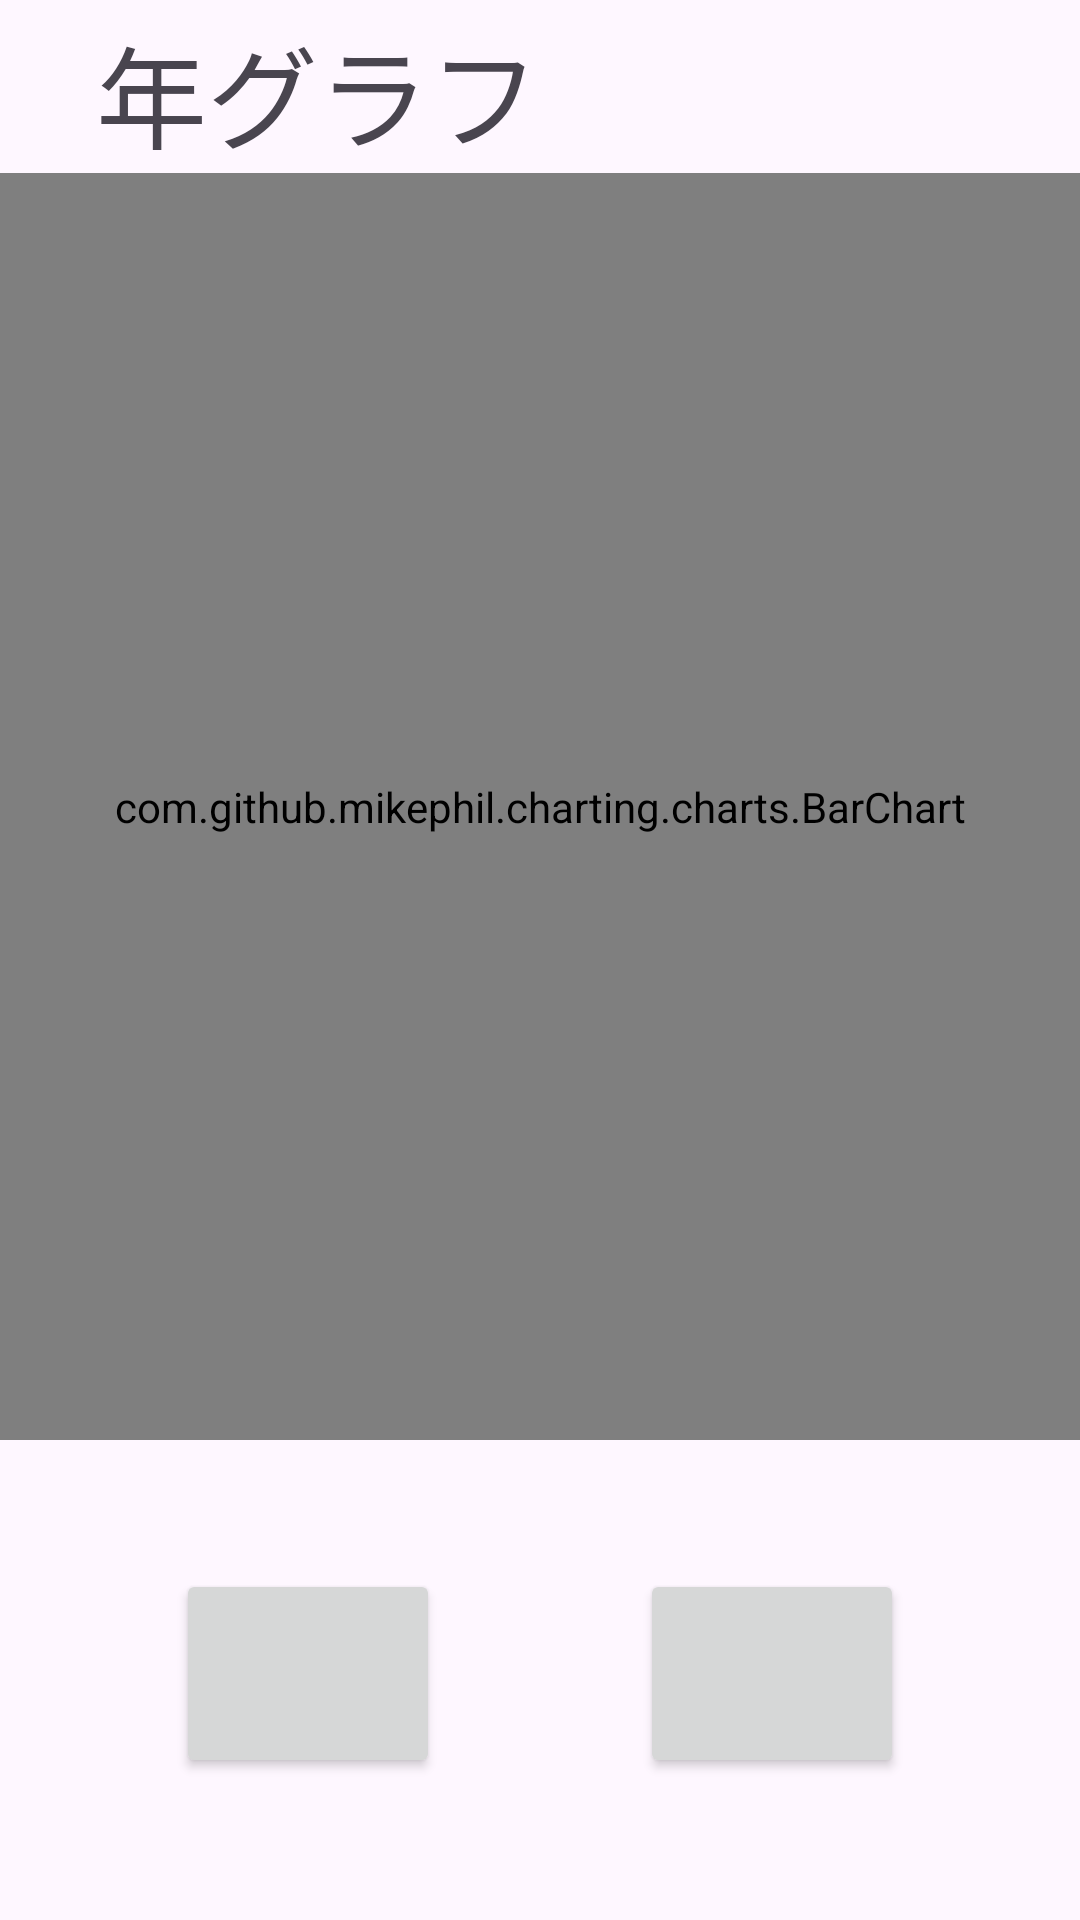

Here is an Android app screen rendered from its layout file. Give the layout XML and the strings, colors and styles it references.
<!-- AndroidManifest.xml: application theme Theme.GetOut -->
<!-- res/layout/activity_chart_month.xml -->
<?xml version="1.0" encoding="utf-8"?>
<androidx.constraintlayout.widget.ConstraintLayout xmlns:android="http://schemas.android.com/apk/res/android"
    xmlns:app="http://schemas.android.com/apk/res-auto"
    xmlns:tools="http://schemas.android.com/tools"
    android:layout_width="match_parent"
    android:layout_height="match_parent">

    <com.github.mikephil.charting.charts.BarChart
        android:id="@+id/barChart"
        android:layout_width="match_parent"
        android:layout_height="0dp"
        app:layout_constraintBottom_toTopOf="@+id/guideline2"
        app:layout_constraintEnd_toEndOf="parent"
        app:layout_constraintHorizontal_bias="1.0"
        app:layout_constraintStart_toStartOf="parent"
        app:layout_constraintTop_toBottomOf="@+id/textView"
        app:layout_constraintVertical_bias="1.0" />

    <androidx.constraintlayout.widget.Guideline
        android:id="@+id/guideline2"
        android:layout_width="wrap_content"
        android:layout_height="wrap_content"
        android:orientation="horizontal"
        app:layout_constraintGuide_percent="0.75" />

    <Button
        android:id="@+id/btToLastYear"
        android:layout_width="wrap_content"
        android:layout_height="wrap_content"
        android:layout_marginStart="8dp"
        android:layout_marginTop="43dp"
        android:layout_marginEnd="8dp"
        android:textSize="37sp"
        app:layout_constraintEnd_toStartOf="@+id/btToNextYear"
        app:layout_constraintHorizontal_bias="0.5"
        app:layout_constraintStart_toStartOf="parent"
        app:layout_constraintTop_toBottomOf="@+id/barChart" />

    <TextView
        android:id="@+id/tvCurrentYear"
        android:layout_width="wrap_content"
        android:layout_height="wrap_content"
        android:textSize="37sp"
        app:layout_constraintBottom_toTopOf="@+id/barChart"
        app:layout_constraintEnd_toEndOf="parent"
        app:layout_constraintStart_toStartOf="parent" />

    <Button
        android:id="@+id/btToNextYear"
        android:layout_width="wrap_content"
        android:layout_height="wrap_content"
        android:layout_marginStart="8dp"
        android:layout_marginTop="43dp"
        android:layout_marginEnd="8dp"
        android:textSize="37sp"
        app:layout_constraintEnd_toEndOf="parent"
        app:layout_constraintHorizontal_bias="0.5"
        app:layout_constraintStart_toEndOf="@+id/btToLastYear"
        app:layout_constraintTop_toBottomOf="@+id/barChart" />

    <TextView
        android:id="@+id/textView"
        android:layout_width="wrap_content"
        android:layout_height="wrap_content"
        android:layout_marginStart="32dp"
        android:layout_marginTop="4dp"
        android:text="年グラフ"
        android:textSize="37sp"
        app:layout_constraintStart_toStartOf="parent"
        app:layout_constraintTop_toTopOf="parent" />

</androidx.constraintlayout.widget.ConstraintLayout>
<!-- resources referenced by this layout -->
<resources>
  <style name="Theme.GetOut" parent="Base.Theme.GetOut" />
  <style name="Base.Theme.GetOut" parent="Theme.Material3.DayNight.NoActionBar">
          
          
      </style>
</resources>
